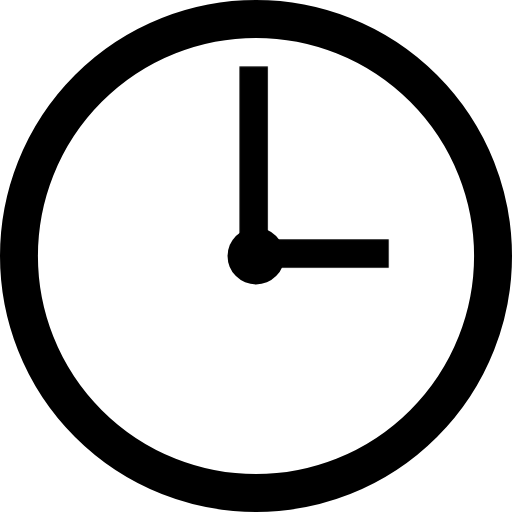
t = 0.00 s
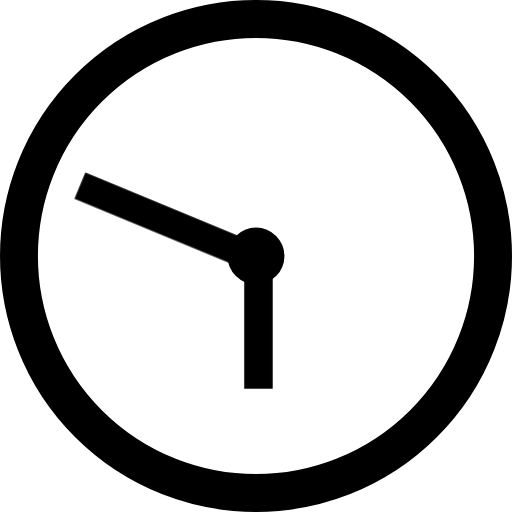
t = 1.63 s
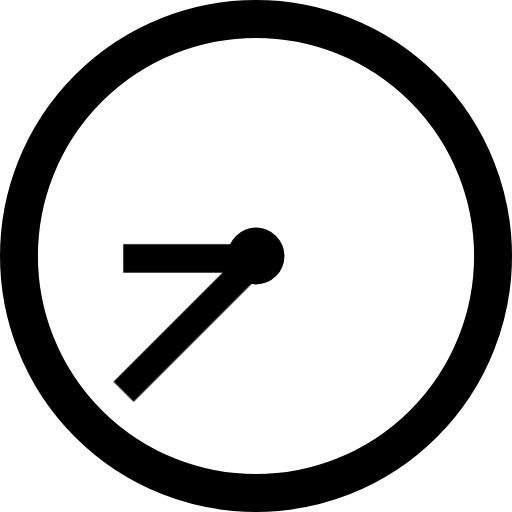
t = 3.25 s
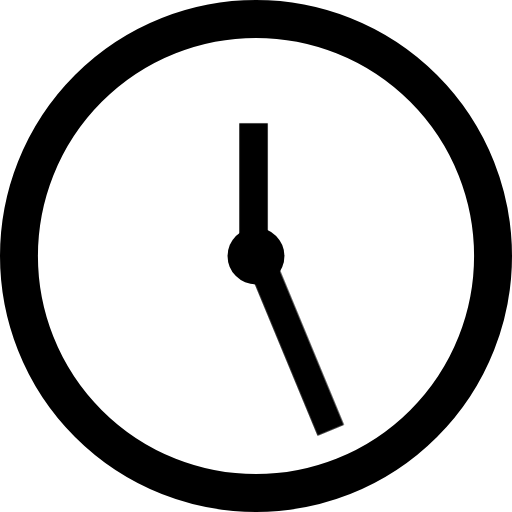
t = 4.88 s

The animated SVG that drew these frames (rendered in a browser with its animation timeline set to each time). Animation: 1 CSS @keyframes rule; one cycle of 6.50 s, repeats indefinitely.

<svg xmlns="http://www.w3.org/2000/svg"
     xmlns:xlink="http://www.w3.org/1999/xlink"
     viewBox="946 946 108 108">
  <!-- viewBox: $0.getBBox(), subtract stroke-width from first 2 and add stroke-width to last 2 -->
  <circle cx="1000" cy="1000" r="50" stroke="black" stroke-width="8" fill="white" /> <!-- outer circle -->
  <circle cx="1000" cy="1000" r="6" fill="black" /> <!-- inner circle -->
  <svg x="946" y="946">
    <line class="loader-hand big-hand" x1="53.5" y1="53.5" x2="53.5" y2="14" fill="none" stroke-width="6" stroke="black" />
    <line class="loader-hand small-hand" x1="53.5" y1="53.5" x2="82" y2="53.5" fill="none" stroke-width="6" stroke="black" />
  </svg>
  <style>
    .loader-hand {
      transform-origin: 50% 50%;
    }
    @keyframes rot {
      from { transform: rotate(0deg);}
      to { transform: rotate(360deg);}
    }
    .big-hand {
      animation: rot 2s linear infinite;
    }
    .small-hand {
      animation: rot 6.5s linear infinite;
    }
  </style>
</svg>
